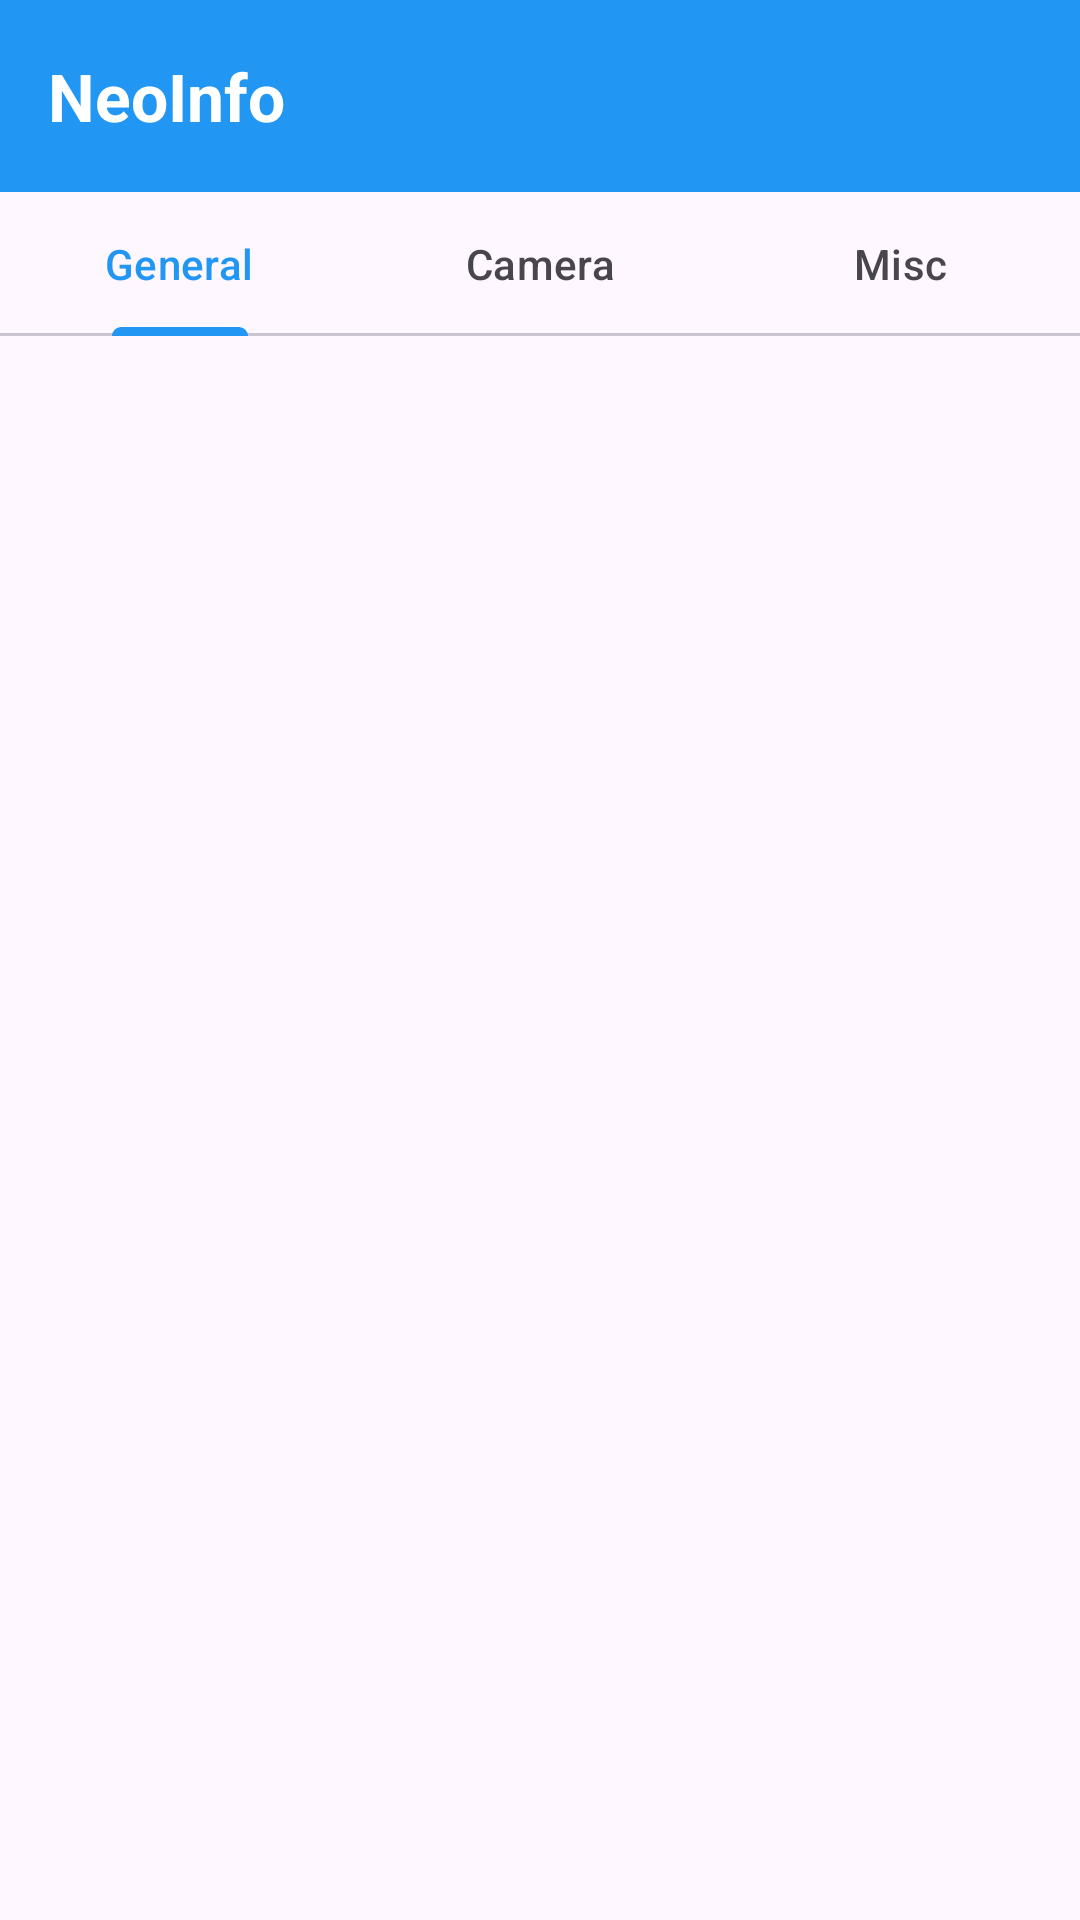

The Android layout XML behind this screen, and the referenced resources:
<!-- AndroidManifest.xml: application theme Theme.NeoInfo -->
<!-- res/layout/main_activity.xml -->
<?xml version="1.0" encoding="utf-8"?>
<androidx.constraintlayout.widget.ConstraintLayout xmlns:android="http://schemas.android.com/apk/res/android"
    xmlns:app="http://schemas.android.com/apk/res-auto"
    xmlns:tools="http://schemas.android.com/tools"
    android:layout_width="match_parent"
    android:layout_height="match_parent"
    tools:context=".MainActivity">

    <androidx.appcompat.widget.Toolbar
        android:id="@+id/toolbar"
        android:layout_width="0dp"
        android:layout_height="wrap_content"
        android:background="?attr/colorPrimary"
        android:minHeight="?attr/actionBarSize"
        android:theme="@style/ToolbarTheme"
        app:layout_constraintEnd_toEndOf="parent"
        app:layout_constraintStart_toStartOf="parent"
        app:layout_constraintTop_toTopOf="parent">

        <TextView
            android:id="@+id/txtHeader"
            android:layout_width="wrap_content"
            android:layout_height="wrap_content"
            android:text="@string/app_name"
            android:textAppearance="@style/TextAppearance.AppCompat.Large"
            android:textColor="@color/white"
            android:textStyle="bold"
            tools:layout_editor_absoluteX="16dp"
            tools:layout_editor_absoluteY="17dp" />
    </androidx.appcompat.widget.Toolbar>

    <com.google.android.material.tabs.TabLayout
        android:id="@+id/mainTabLayout"
        android:layout_width="match_parent"
        android:layout_height="wrap_content"
        app:layout_constraintEnd_toEndOf="parent"
        app:layout_constraintStart_toStartOf="parent"
        app:layout_constraintTop_toBottomOf="@+id/toolbar" >

        <com.google.android.material.tabs.TabItem
            android:layout_width="wrap_content"
            android:layout_height="wrap_content"
            android:text="@string/general" />

        <com.google.android.material.tabs.TabItem
            android:layout_width="wrap_content"
            android:layout_height="wrap_content"
            android:text="@string/camera" />

        <com.google.android.material.tabs.TabItem
            android:layout_width="wrap_content"
            android:layout_height="wrap_content"
            android:text="@string/misc" />
    </com.google.android.material.tabs.TabLayout>

    <androidx.viewpager2.widget.ViewPager2
        android:id="@+id/mainViewPager"
        android:layout_width="0dp"
        android:layout_height="0dp"
        app:layout_constraintBottom_toBottomOf="parent"
        app:layout_constraintEnd_toEndOf="parent"
        app:layout_constraintStart_toStartOf="parent"
        app:layout_constraintTop_toBottomOf="@+id/mainTabLayout" />

</androidx.constraintlayout.widget.ConstraintLayout>
<!-- resources referenced by this layout -->
<resources>
  <color name="white">#FFFFFFFF</color>
  <string name="app_name">NeoInfo</string>
  <string name="camera">Camera</string>
  <string name="general">General</string>
  <string name="misc">Misc</string>
  <style name="ToolbarTheme" parent="ThemeOverlay.AppCompat.ActionBar">
          <item name="android:tint">@color/white</item>
          <item name="android:paddingRight">8dp</item>
      </style>
  <style name="Theme.NeoInfo" parent="Base.Theme.NeoInfo" />
  <style name="Base.Theme.NeoInfo" parent="Theme.Material3.DayNight.NoActionBar">
          
          <item name="colorPrimary">@color/primary_color</item>
          <item name="colorSecondary">@color/primary_color</item>
      </style>
  <color name="primary_color">#2196F3</color>
</resources>
